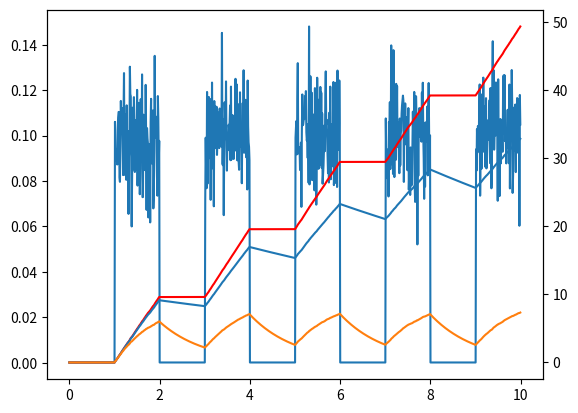

Here is the Python script that generated this plot: (Note: this script raises an exception after producing the figure.)
"""main.py: 

"""
    
__author__           = "Dilawar Singh"
__copyright__        = "Copyright 2017-, Dilawar Singh"
__version__          = "1.0.0"
__maintainer__       = "Dilawar Singh"
__email__            = "dilawars@ncbs.res.in"
__status__           = "Development"

import sys
import os
import math
import matplotlib.pyplot as plt
import random
import numpy as np
import pandas as pd

def get_ca( t ):
    ca = 100e-6
    if t % 2 > 1:
        ca = 100e-3 * (1 +  0.3 * random.gauss(0, 0.5))
    return ca

def leaky_integrate( xs, dt, tau ):
    val = [0.0]
    for x in xs:
        v = val[-1] + x
        v -= v / tau    # decay
        val.append(v)
    return val[1:]

def main():
    dt = 0.01
    tvec = []
    ca = []
    df = pd.DataFrame()
    for t in np.arange( 0, 10.0, dt ):
        tvec.append(t )
        ca.append( get_ca( t ) )

    camkii0 = leaky_integrate( ca, dt, 1e9 )
    camkii1 = leaky_integrate( ca, dt, 1e3 )
    camkii2 = leaky_integrate( ca, dt, 1e2 )
    df['Time'] = tvec
    df['calcium'] = ca
    df['CaMKII0'] = camkii0
    df['CaMKII1'] = camkii1
    df['CaMKII2'] = camkii2

    ax = plt.subplot( 111 )
    ax.plot( tvec, ca , label = 'Ca')
    ax1 = ax.twinx()
    ax1.plot( tvec, camkii0, color = 'red' , label = 'CaMKII' )
    ax1.plot( tvec, camkii1, label = 'CaMKII' )
    ax1.plot( tvec, camkii2, label = 'CaMKII' )
    plt.savefig( '%s.png' % __file__ )

    df.to_csv( 'data.csv', index = False )

if __name__ == '__main__':
    main()
